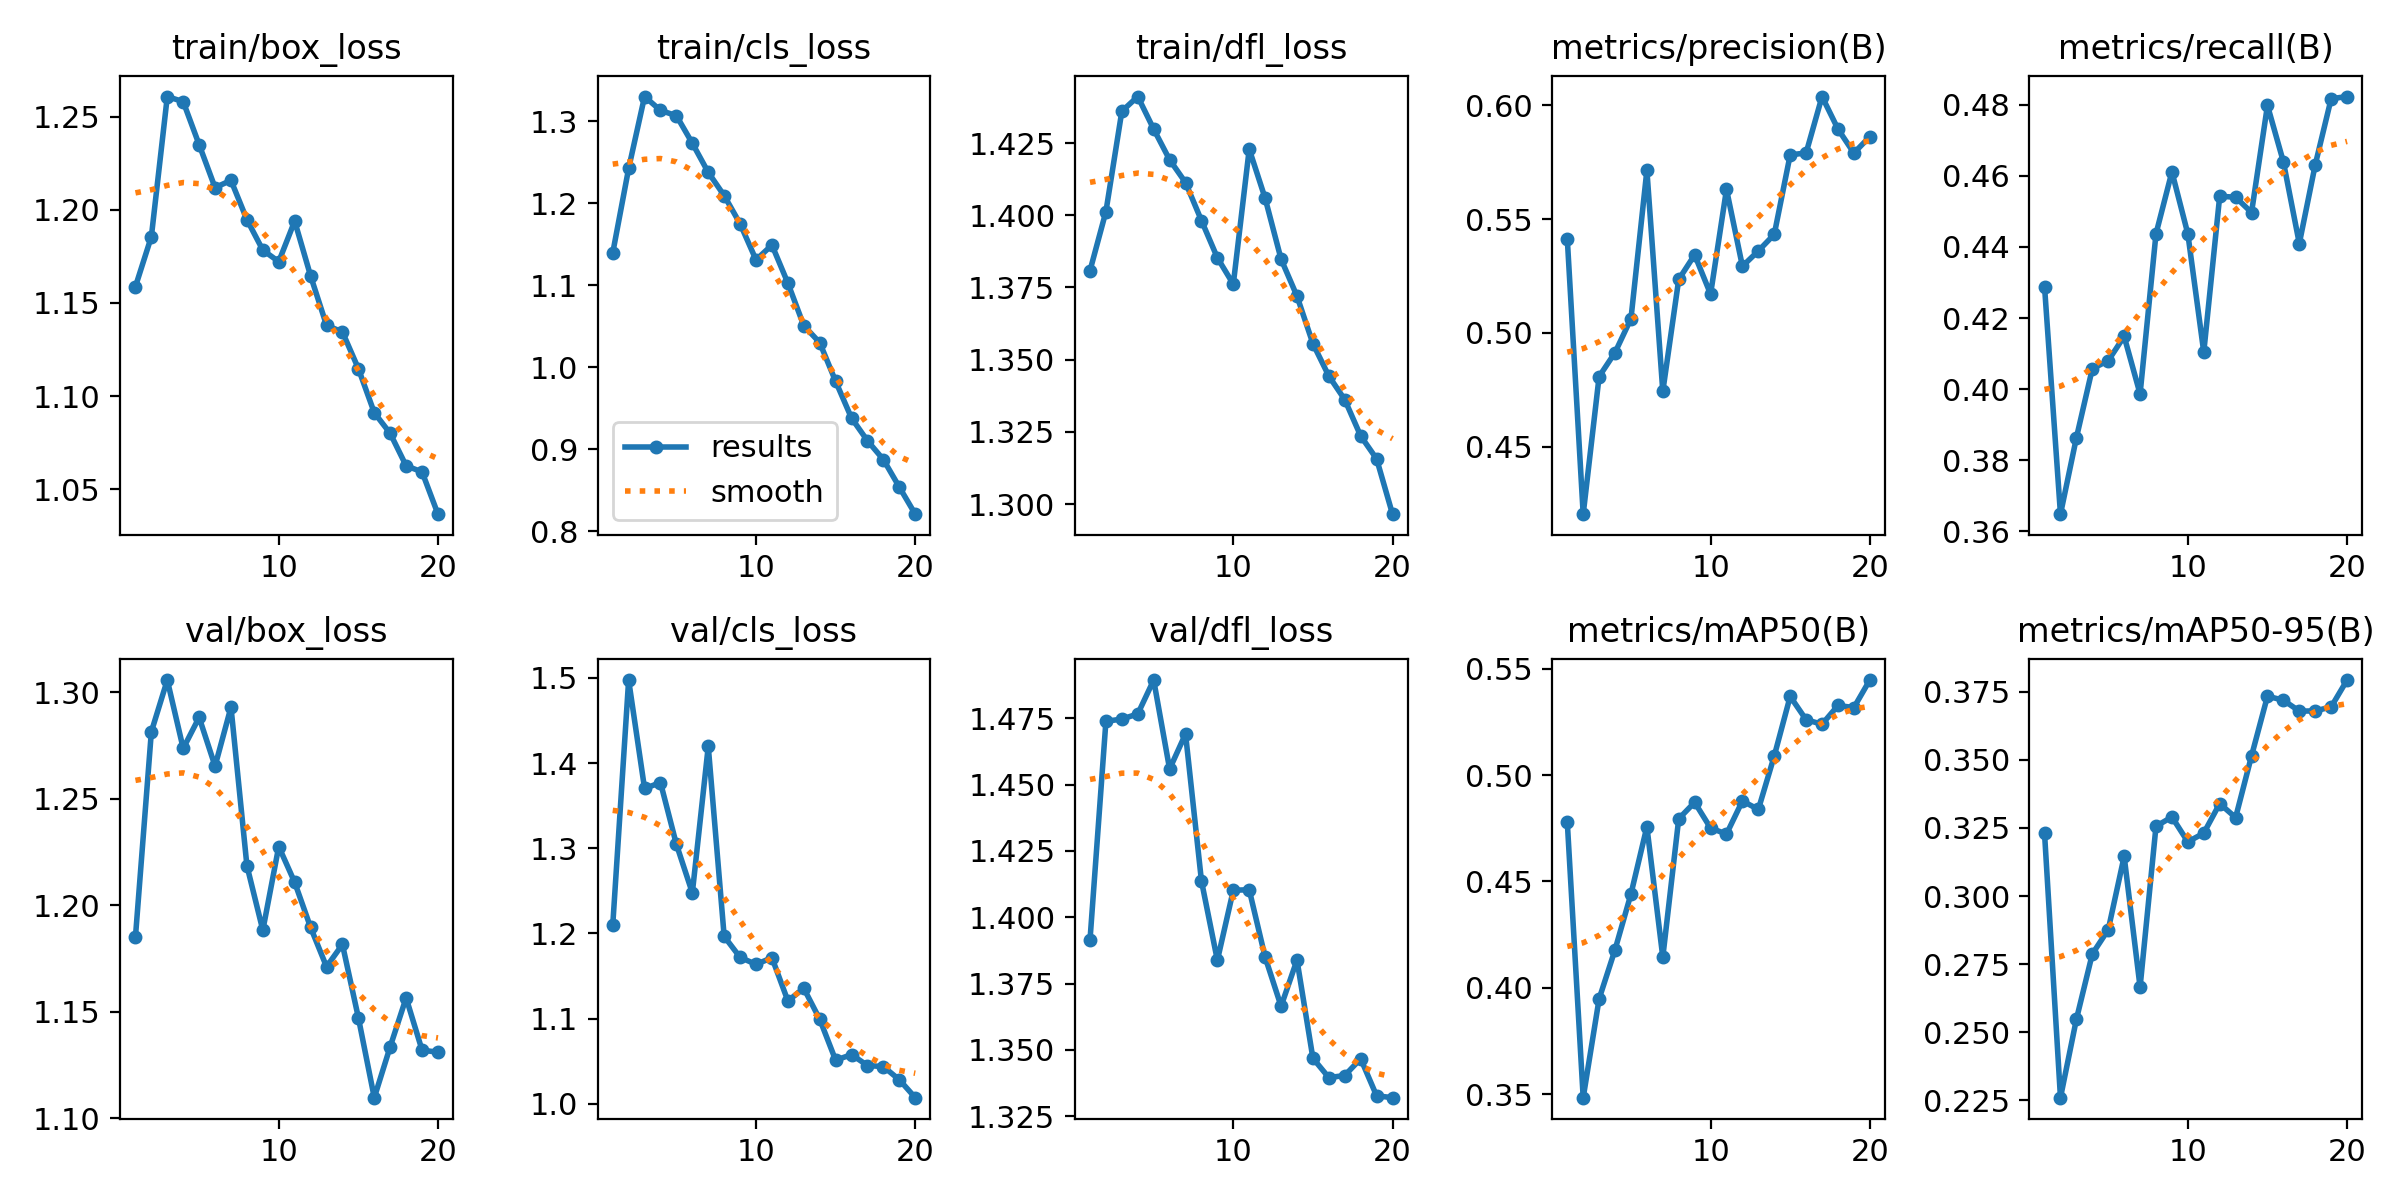

Values plotted in this chart, from the file beside it:
epoch, time, train/box_loss, train/cls_loss, train/dfl_loss, metrics/precision(B), metrics/recall(B), metrics/mAP50(B), metrics/mAP50-95(B), val/box_loss, val/cls_loss, val/dfl_loss, lr/pg0, lr/pg1, lr/pg2
1, 337.5, 1.159, 1.139, 1.381, 0.5414, 0.4288, 0.478, 0.323, 1.185, 1.209, 1.391, 0.0003327, 0.0003327, 0.0003327
2, 667.2, 1.186, 1.242, 1.401, 0.4204, 0.3648, 0.3484, 0.226, 1.281, 1.497, 1.474, 0.000633, 0.000633, 0.000633
3, 996.2, 1.261, 1.33, 1.436, 0.4808, 0.3863, 0.3949, 0.2548, 1.306, 1.37, 1.475, 0.0009004, 0.0009004, 0.0009004
4, 1324, 1.258, 1.313, 1.441, 0.4914, 0.4057, 0.418, 0.2788, 1.274, 1.377, 1.477, 0.0008515, 0.0008515, 0.0008515
5, 1652, 1.235, 1.307, 1.43, 0.5062, 0.408, 0.4441, 0.2877, 1.288, 1.305, 1.489, 0.000802, 0.000802, 0.000802
6, 1979, 1.212, 1.273, 1.419, 0.5714, 0.4148, 0.4757, 0.3146, 1.265, 1.248, 1.456, 0.0007525, 0.0007525, 0.0007525
7, 2306, 1.216, 1.238, 1.411, 0.4743, 0.3986, 0.4145, 0.2666, 1.293, 1.42, 1.469, 0.000703, 0.000703, 0.000703
8, 2633, 1.195, 1.209, 1.398, 0.5235, 0.4437, 0.4794, 0.3256, 1.219, 1.197, 1.414, 0.0006535, 0.0006535, 0.0006535
9, 2960, 1.178, 1.175, 1.385, 0.5343, 0.4612, 0.4872, 0.3291, 1.188, 1.172, 1.384, 0.000604, 0.000604, 0.000604
10, 3288, 1.172, 1.131, 1.376, 0.517, 0.4437, 0.4751, 0.3199, 1.228, 1.164, 1.41, 0.0005545, 0.0005545, 0.0005545
11, 3615, 1.194, 1.149, 1.423, 0.5631, 0.4104, 0.4723, 0.3231, 1.211, 1.172, 1.41, 0.000505, 0.000505, 0.000505
12, 3942, 1.165, 1.103, 1.406, 0.5293, 0.4543, 0.4878, 0.3339, 1.19, 1.121, 1.385, 0.0004555, 0.0004555, 0.0004555
13, 4269, 1.138, 1.051, 1.385, 0.536, 0.454, 0.4839, 0.3288, 1.171, 1.136, 1.366, 0.000406, 0.000406, 0.000406
14, 4595, 1.134, 1.03, 1.372, 0.5433, 0.4497, 0.509, 0.3515, 1.182, 1.099, 1.384, 0.0003565, 0.0003565, 0.0003565
15, 4922, 1.115, 0.9827, 1.356, 0.5782, 0.4798, 0.537, 0.3733, 1.147, 1.051, 1.347, 0.000307, 0.000307, 0.000307
16, 5249, 1.091, 0.9377, 1.344, 0.579, 0.464, 0.526, 0.3719, 1.11, 1.058, 1.34, 0.0002575, 0.0002575, 0.0002575
17, 5575, 1.08, 0.9102, 1.336, 0.6038, 0.441, 0.5239, 0.3679, 1.134, 1.045, 1.34, 0.000208, 0.000208, 0.000208
18, 5902, 1.062, 0.8871, 1.324, 0.5896, 0.4631, 0.5327, 0.368, 1.157, 1.044, 1.347, 0.0001585, 0.0001585, 0.0001585
19, 6228, 1.059, 0.8536, 1.316, 0.579, 0.4817, 0.5317, 0.3694, 1.132, 1.028, 1.333, 0.000109, 0.000109, 0.000109
20, 6555, 1.036, 0.8206, 1.296, 0.5862, 0.4823, 0.5446, 0.3793, 1.131, 1.007, 1.332, 5.95e-05, 5.95e-05, 5.95e-05
